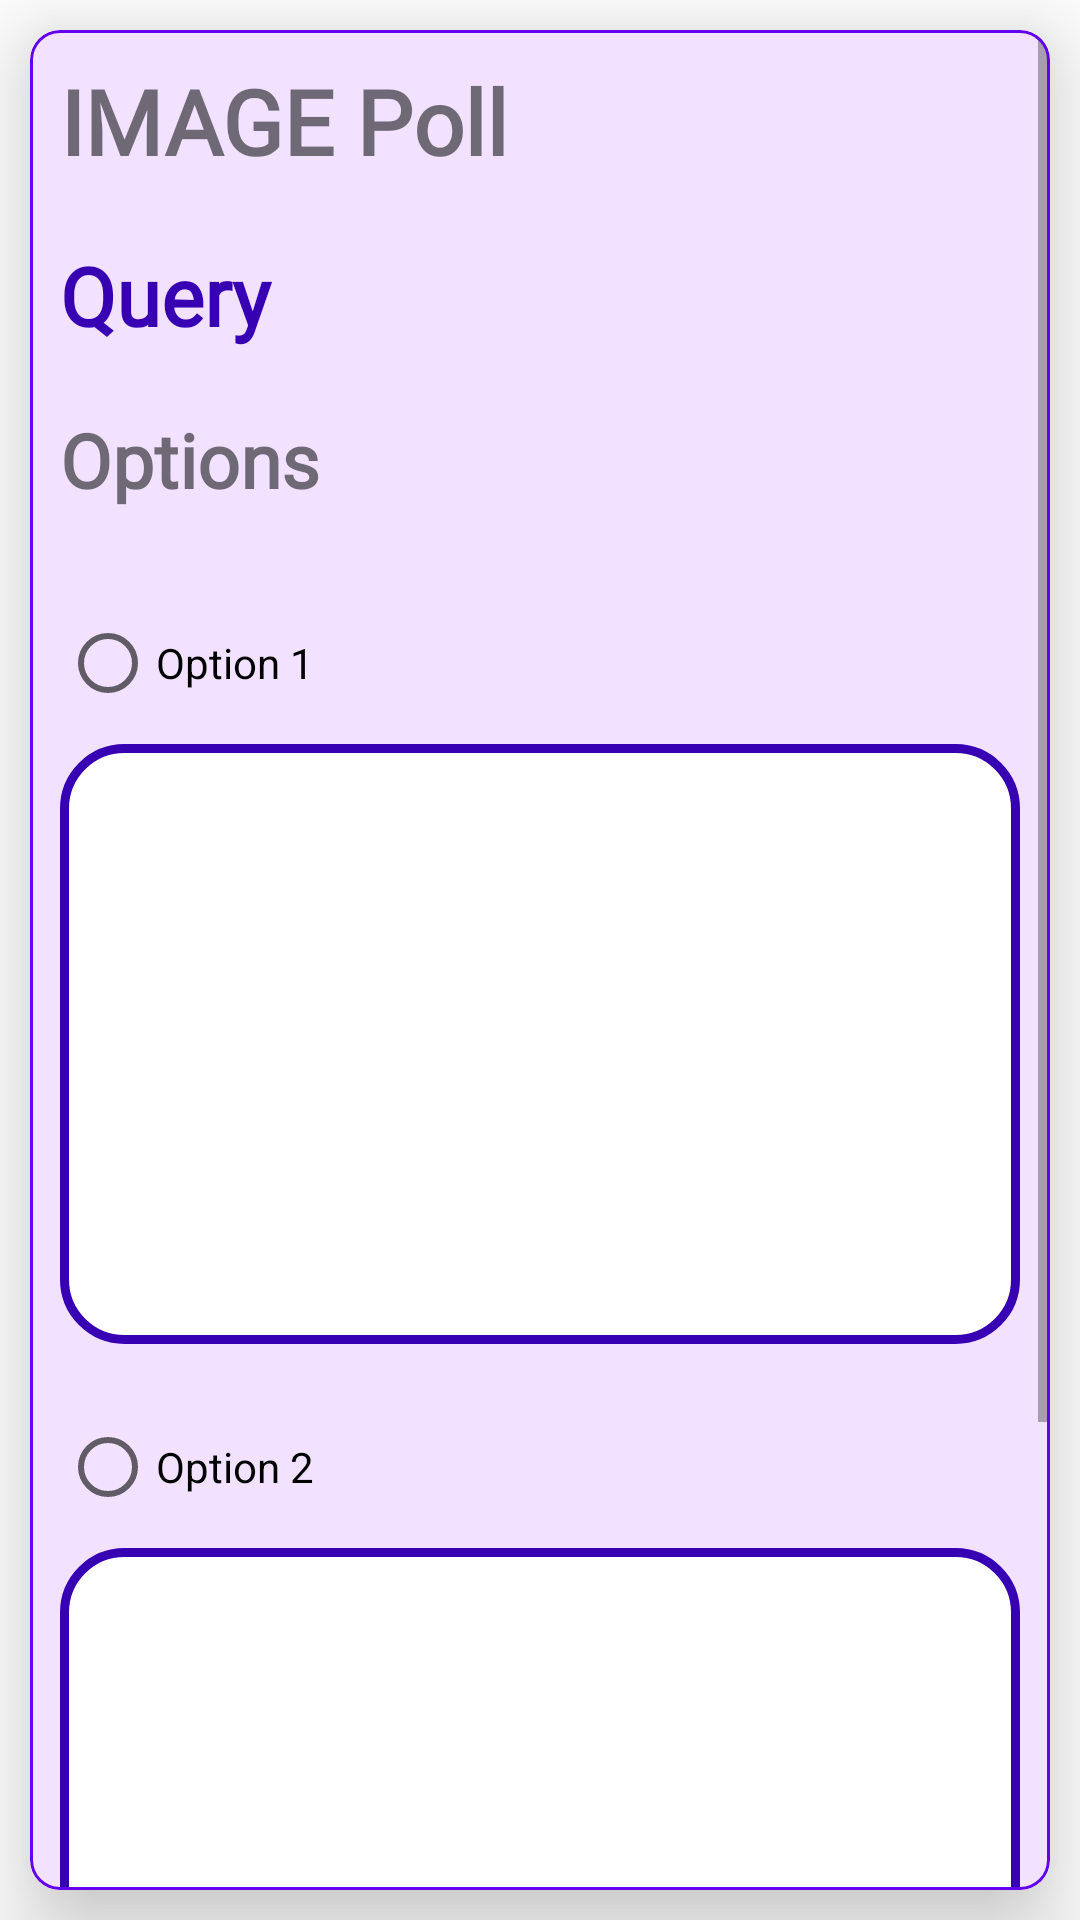

Reconstruct the res/layout file that produces this screen, plus the resources it refers to.
<!-- AndroidManifest.xml: application theme AppTheme -->
<!-- res/layout/activity_image_type_responses.xml -->
<?xml version="1.0" encoding="utf-8"?>
<LinearLayout xmlns:android="http://schemas.android.com/apk/res/android"
    xmlns:app="http://schemas.android.com/apk/res-auto"
    xmlns:tools="http://schemas.android.com/tools"
    android:layout_width="match_parent"
    android:layout_height="match_parent"
    tools:context=".responses.Image_type_responses">

    <com.google.android.material.card.MaterialCardView
        android:layout_width="match_parent"
        android:layout_height="match_parent"
        android:elevation="10dp"
        app:cardCornerRadius="10dp"
        app:strokeColor="@color/colorPrimary"
        app:strokeWidth="1dp"
        android:layout_margin="10dp"
        app:cardBackgroundColor="#f2e2ff"
        app:cardElevation="20dp"
        >
        <ScrollView
            android:layout_width="match_parent"
            android:layout_height="wrap_content">
            <LinearLayout
                android:layout_width="match_parent"
                android:layout_height="match_parent"
                android:orientation="vertical">



                <com.google.android.material.textview.MaterialTextView
                    android:layout_width="wrap_content"
                    android:layout_height="wrap_content"
                    android:text="IMAGE Poll"
                    android:layout_margin="10dp"
                    android:textSize="30sp"
                    android:fontFamily="@font/maven_pro"
                    android:textStyle="bold"
                    />
                <com.google.android.material.textview.MaterialTextView
                    android:id="@+id/query"
                    android:layout_width="match_parent"
                    android:layout_height="wrap_content"
                    android:fontFamily="@font/didact_gothic"
                    android:gravity="start"
                    android:text="Query"
                    android:layout_margin="10dp"
                    android:textAlignment="viewStart"
                    android:textStyle="bold"
                    android:textColor="@color/colorPrimaryDark"
                    android:textSize="27sp"/>
                <com.google.android.material.textview.MaterialTextView
                    android:layout_width="wrap_content"
                    android:layout_height="wrap_content"
                    android:text="Options"
                    android:layout_margin="10dp"
                    android:textSize="25sp"
                    android:fontFamily="@font/maven_pro"
                    android:textStyle="bold"
                    />


                <RadioGroup
                    android:layout_width="match_parent"
                    android:layout_height="wrap_content"
                    android:orientation="vertical"
                    android:id="@+id/options"
                    android:layout_marginHorizontal="10dp"
                    android:layout_marginVertical="10dp"

                    android:tag="Options"
                    >
                    <LinearLayout
                        android:layout_width="match_parent"
                        android:layout_height="wrap_content"
                        android:layout_weight="1"
                        android:orientation="vertical"
                        android:layout_marginVertical="7dp"
                        android:id="@+id/l1">
                        <RadioButton
                            android:layout_width="match_parent"
                            android:layout_height="wrap_content"
                            android:text="Option 1"
                            android:id="@+id/option1"/>
                        <ImageView
                            android:layout_width="match_parent"
                            android:layout_height="200dp"
                            android:layout_marginVertical="3dp"
                            android:background="@drawable/circle"
                            android:id="@+id/image1"
                            android:src="@drawable/place_holder"/>

                    </LinearLayout>
                    <LinearLayout
                        android:layout_width="match_parent"
                        android:layout_height="wrap_content"
                        android:layout_weight="1"
                        android:orientation="vertical"
                        android:layout_marginVertical="7dp"
                        android:id="@+id/l2">
                        <RadioButton
                            android:layout_width="match_parent"
                            android:layout_height="wrap_content"
                            android:text="Option 2"
                            android:id="@+id/option2"/>


                        <ImageView
                            android:layout_width="match_parent"
                            android:layout_height="200dp"
                            android:background="@drawable/circle"
                            android:layout_marginVertical="3dp"
                            android:id="@+id/image2"
                            android:src="@drawable/place_holder"/>
                    </LinearLayout>




                </RadioGroup>

                <com.google.android.material.button.MaterialButton
                    android:id="@+id/submit"
                    android:layout_width="wrap_content"
                    android:layout_height="wrap_content"
                    app:cornerRadius="20dp"
                    android:layout_gravity="center"
                    android:text="SUBMIT"
                    android:fontFamily="@font/maven_pro"
                    android:textStyle="bold"
                    android:layout_marginTop="50dp"
                    android:padding="10dp"
                    android:textSize="15sp"
                    android:stateListAnimator="@animator/button_anim"/>


            </LinearLayout>
        </ScrollView>


    </com.google.android.material.card.MaterialCardView>


</LinearLayout>
<!-- resources referenced by this layout -->
<resources>
  <color name="colorPrimary">#6200EE</color>
  <color name="colorPrimaryDark">#3700B3</color>
  <!-- drawable circle (drawable) -->
  <shape xmlns:android="http://schemas.android.com/apk/res/android"
      android:shape="rectangle">
  
      <solid android:color="@color/white" />
      <stroke android:color="@color/colorPrimaryDark" android:width="3dp"/>
      <padding
          android:bottom="5dp"
          android:left="5dp"
          android:right="5dp"
          android:top="5dp" />
      <corners android:radius="20dp"/>
  </shape>
  <style name="AppTheme" parent="Theme.MaterialComponents.Light.DarkActionBar">
          
          <item name="colorPrimary">@color/colorPrimary</item>
          <item name="colorPrimaryDark">@color/colorPrimaryDark</item>
          <item name="colorAccent">@color/colorAccent</item>
      </style>
  <color name="white">#ffffff</color>
  <color name="colorAccent">#03DAC5</color>
</resources>
